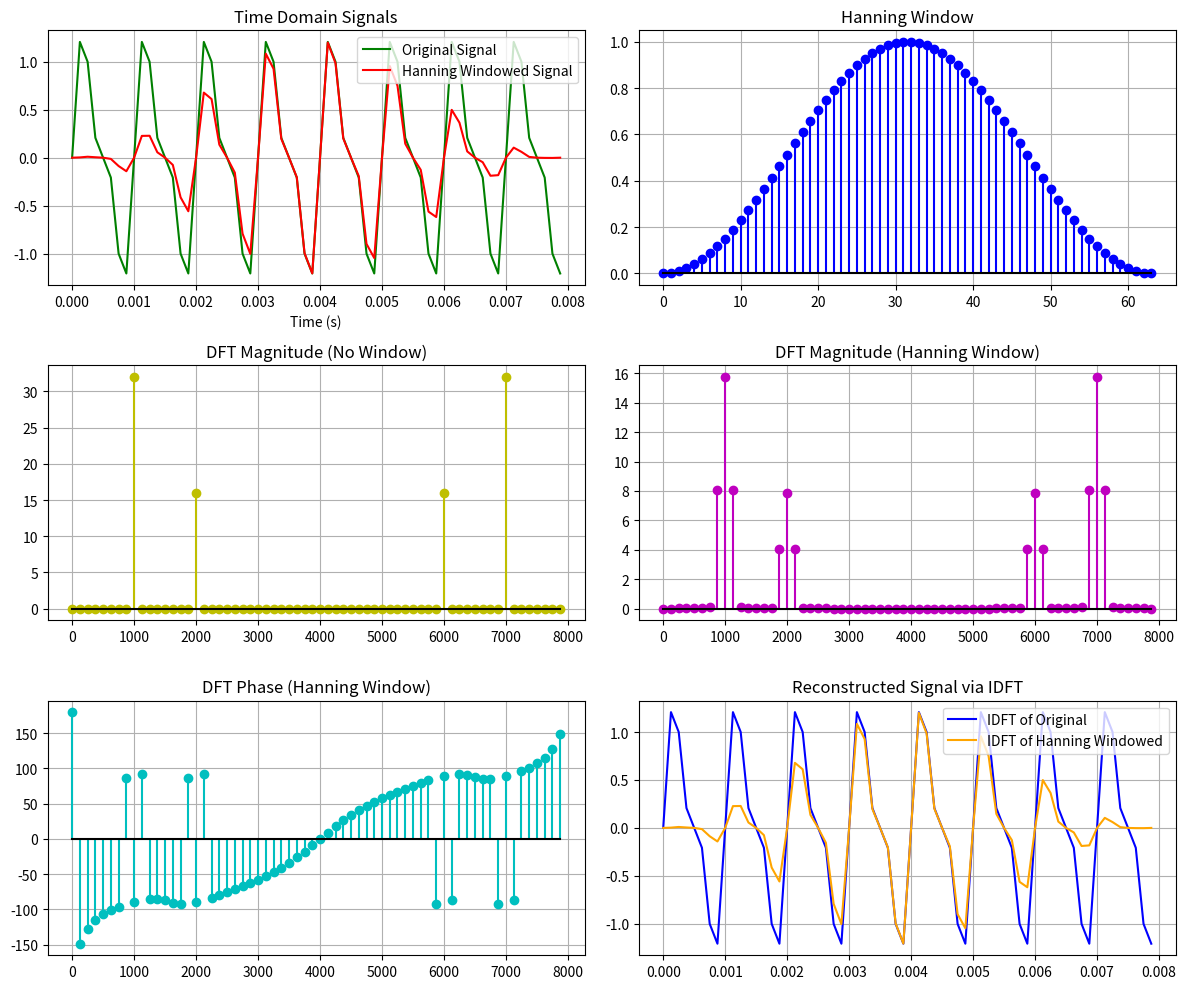

Write Python code to recreate this figure.
# 9. FT of xa(t)=sin(2π⋅1000t)+0.5sin(2π⋅2000t+4π). Also IDFT. DFT with 
#    window + window function realization

import numpy as np
import matplotlib.pyplot as plt

# Parameters
N = 64
fs = 8000
n = np.arange(N)
t = n / fs

# Input signal
def xa(t):
    return np.sin(2000 * np.pi * t) + 0.5 * np.sin(4000 * np.pi * t + 4 * np.pi)

# Hanning window function
def hanning(N):
    return 0.5 * (1 - np.cos(2 * np.pi * np.arange(N) / (N - 1)))  # Corrected formula

# Manual DFT
def DFT(x):
    N = len(x)
    X = np.zeros(N, dtype=complex)
    for k in range(N):
        for n in range(N):
            X[k] += x[n] * np.exp(-2j * np.pi * k * n / N)
    return X

# Manual IDFT
def IDFT(X):
    N = len(X)
    x = np.zeros(N, dtype=complex)
    for n in range(N):
        for k in range(N):  # Fixed range
            x[n] += X[k] * np.exp(2j * np.pi * k * n / N)
    x /= N  # Moved outside loop
    return x

# Frequency vector
a_freq = np.arange(N) * fs / N
x = xa(t)

# Apply Hanning
Hanning = hanning(N)
Hanning_x = x * Hanning

# DFTs
dft = DFT(x)
Hanning_dft = DFT(Hanning_x)

# IDFTs
idft = IDFT(dft)
Hanning_idft = IDFT(Hanning_dft)

# ----------------------------- Plotting -----------------------------

plt.figure(figsize=(12, 10))

# Original vs Hanning windowed signal
plt.subplot(3, 2, 1)
plt.plot(t, x, label='Original Signal', color='g')
plt.plot(t, Hanning_x, label='Hanning Windowed Signal', color='r')
plt.title('Time Domain Signals')
plt.xlabel('Time (s)')
plt.grid(True)
plt.legend()

# Hanning window shape
plt.subplot(3, 2, 2)
plt.stem(n, Hanning, linefmt='b-', markerfmt='bo', basefmt='k-')
plt.title('Hanning Window')
plt.grid(True)

# Magnitude of DFT without window
plt.subplot(3, 2, 3)
plt.stem(a_freq, abs(dft), linefmt='y-', markerfmt='yo', basefmt='k-')
plt.title('DFT Magnitude (No Window)')
plt.grid(True)

# Magnitude of DFT with Hanning window
plt.subplot(3, 2, 4)
plt.stem(a_freq, abs(Hanning_dft), linefmt='m-', markerfmt='mo', basefmt='k-')
plt.title('DFT Magnitude (Hanning Window)')
plt.grid(True)

# Phase of DFT with Hanning
plt.subplot(3, 2, 5)
plt.stem(a_freq, np.angle(Hanning_dft, deg=True), linefmt='c-', markerfmt='co', basefmt='k-')
plt.title('DFT Phase (Hanning Window)')
plt.grid(True)

# Reconstructed signals from IDFT
plt.subplot(3, 2, 6)
plt.plot(t, idft.real, label='IDFT of Original', color='b')
plt.plot(t, Hanning_idft.real, label='IDFT of Hanning Windowed', color='orange')
plt.title('Reconstructed Signal via IDFT')
plt.grid(True)
plt.legend()

plt.tight_layout()
plt.show()

# A window in signal processing is a finite portion or segment of a longer (possibly infinite) signal. 
# Since DFT (Discrete Fourier Transform) can only be applied to finite-length signals, we need to "cut out"
# a portion of the signal to analyze — and this process is called windowing.

#Window Function : A mathematical function used to shape the window (e.g., tapering the ends to reduce sudden jumps).

# A window function (like Hanning) multiplies the original signal to:
    # Smooth the edges
    # Avoid sudden jumps at the start and end of the segment
    # Reduce spectral leakage in the DFT

